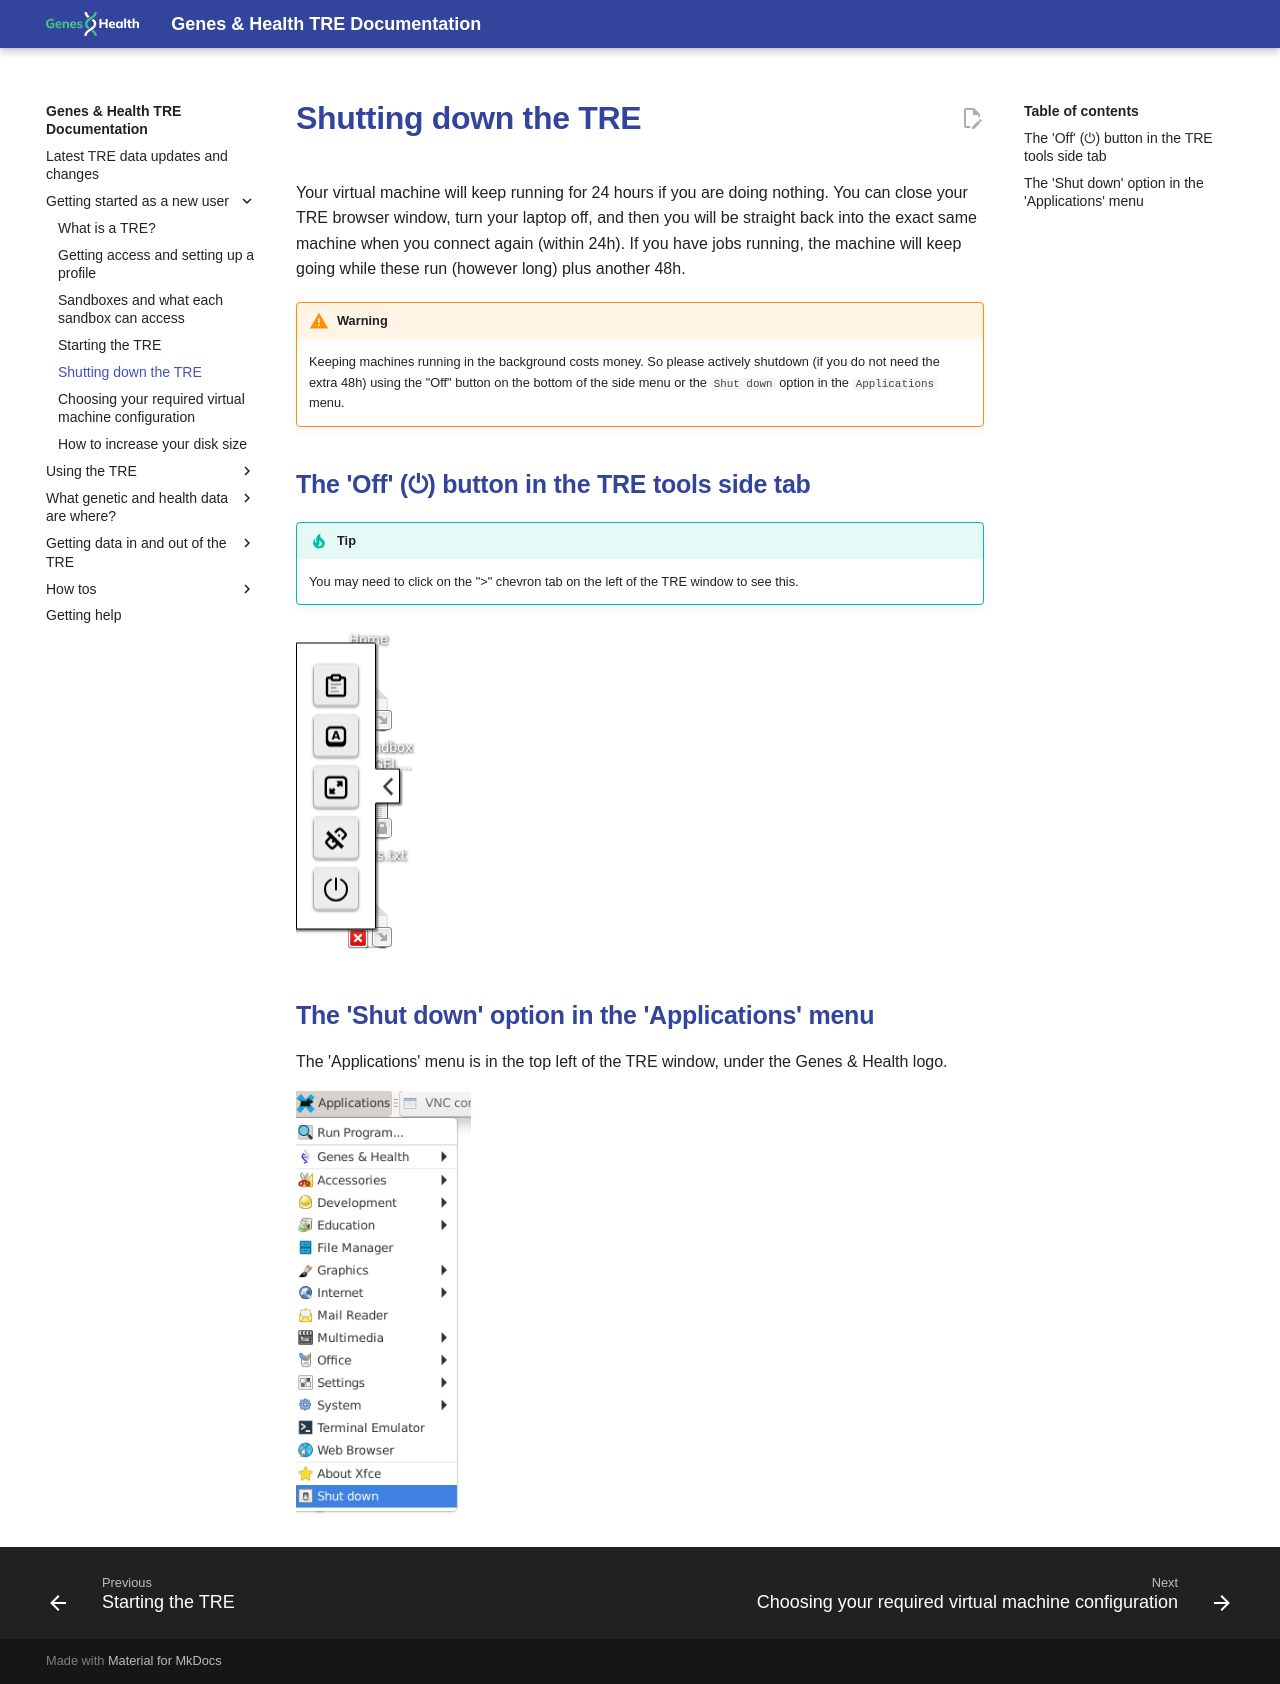

repository: genes-and-health/TRE-docs · page: getting-started-as-a-new-user/shutting-down-the-tre/index.html · generator: mkdocs

# Shutting down the TRE

Your virtual machine will keep running for 24 hours if you are doing nothing. You can close your TRE browser window, turn your laptop off, and then you will be straight back into the exact same machine when you connect again (within 24h). If you have jobs running, the machine will keep going while these run (however long) plus another 48h.  
!!! warning
    Keeping machines running in the background costs money. So please actively shutdown (if you do not need the extra 48h) using the "Off" button on the bottom of the side menu or the `Shut down` option in the `Applications` menu.

## The 'Off' (⏻) button in the TRE tools side tab

!!! tip
    You may need to click on the ">" chevron tab on the left of the TRE window to see this.

![The 'Off' button in the TRE tools side tab.  You may need to click on the ">" chevron tab on the left of the TRE window to see this](../images/getting-started-as-a-new-user/the-off-button.png)

## The 'Shut down' option in the 'Applications' menu

The 'Applications' menu is in the top left of the TRE window, under the Genes & Health logo.

![The 'Shut down' option in the<br />'Applications' menu of the TRE](../images/getting-started-as-a-new-user/the-shutdown-option.png)

<!-- various attempts to control image pos and caption kept; none worked; kept to tweak anon -->

<!--
<figure>
    <img src="../images/getting-started-as-a-new-user/the-off-button.png"
         alt="The 'Off' button in the TRE tools side tab">
    <figcaption>The 'Off' button in the TRE tools side tab.  You may need to click on the ">" chevron tab on the left of the TRE window to see this.</figcaption>
</figure>
-->

<!---
<p align="center" width="100%">
    <img width="15%" src="../images/getting-started-as-a-new-user/the-off-button.png" alt="The 'Off' button in the TRE tools side tab">
    <figcaption>The 'Off' button in the TRE tools side tab.<br />You may need to click on the<br />">" chevron tab on the left of the TRE window to see this.</figcaption>
    <img width="15%" src="../images/getting-started-as-a-new-user/the-shutdown-option.png" alt="The 'Shut down' option in the 'Applications' menu of the TRE">
    <figcaption>The 'Shut down' option in the<br />'Applications' menu of the TRE.</figcaption>
</p>
-->
